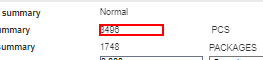
Task: Tesco Demico portal shipment booking process for RPA
Workflow: Gross Weight Count

Step 1: get-text from the text box in window 'Shipper' (chrome.exe)

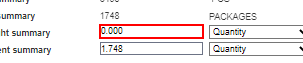
Step 2 [then]: type [sum] into the text box in window 'Shipper' (chrome.exe)

Step 3 [else]: type "1" into the text box in window 'Shipper' (chrome.exe) (same screen as step 2)
